Run: headless pygame with SDL's dummy video driver; simulated clock (each Clock.tick advances the game by its frame time, no real sleeping); random seed 0; keys injected as events and as key.get_pressed() state; no mouse input.
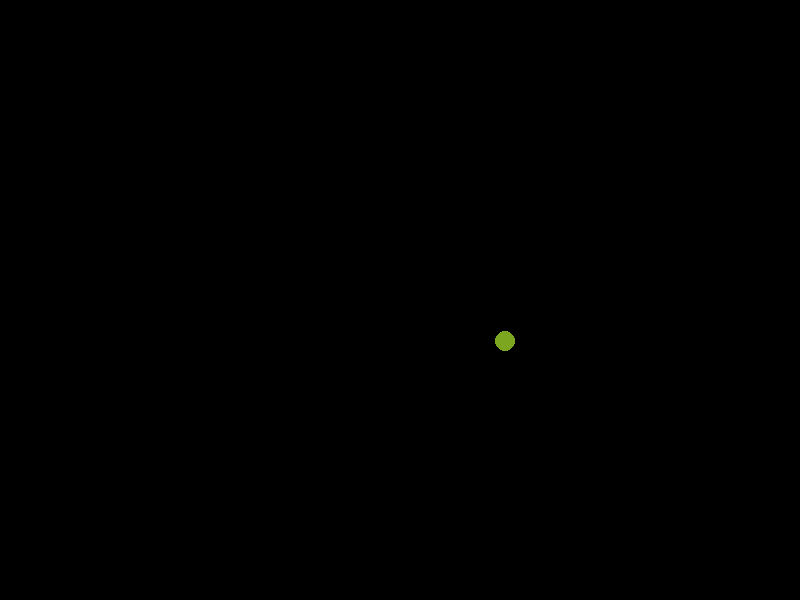
Frame 1 of 4 · flips 1–60 · no input
Frame 2 of 4 · flips 61–180 · tapped SPACE, RETURN · held RIGHT (→), D · screen unchanged from frame 1, image omitted
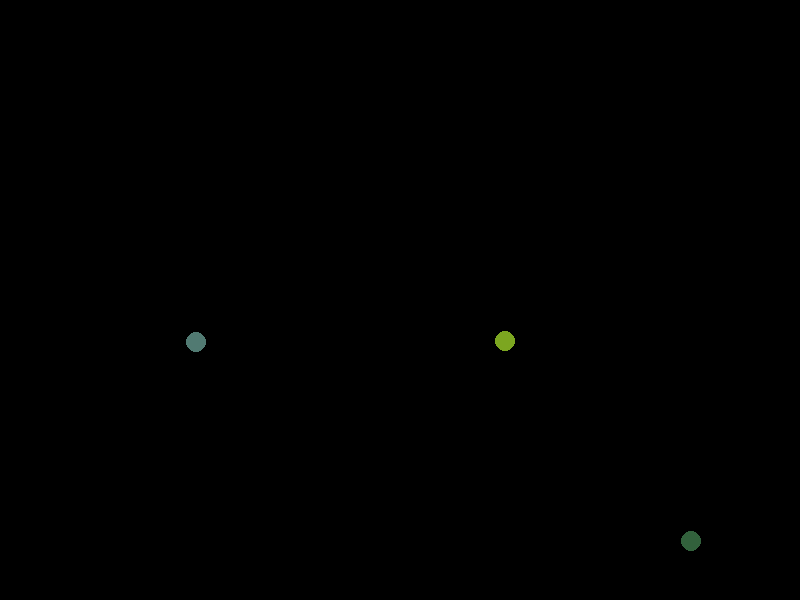
Frame 3 of 4 · flips 181–300 · held DOWN (↓), S
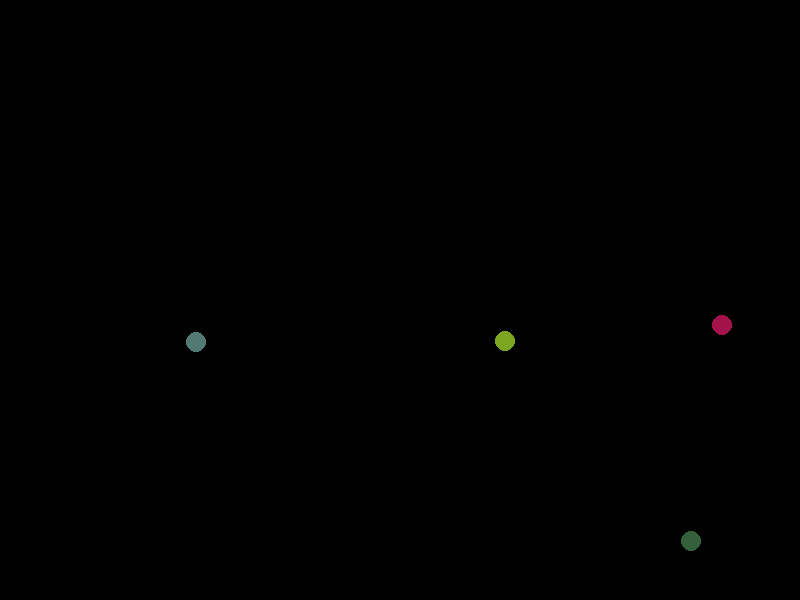
Frame 4 of 4 · flips 301–420 · held LEFT (←), A, UP (↑), W

The pygame program that drew these frames:

import pygame
import random

# Pygame setup
pygame.init()
screen = pygame.display.set_mode((800, 600))
pygame.display.set_caption("Ant Colony Management Game")
clock = pygame.time.Clock()
running = True

# Ant colony variables
ants = []

class Ant:
    def __init__(self, x, y):
        self.x = x
        self.y = y
        self.color = (random.randint(0, 255), random.randint(0, 255), random.randint(0, 255))

    def draw(self):
        pygame.draw.circle(screen, self.color, (self.x, self.y), 10)

# Game loop
while running:
    for event in pygame.event.get():
        if event.type == pygame.QUIT:
            running = False

    # Update game logic

    # Spawn new ants randomly
    if random.random() < 0.01:
        ants.append(Ant(random.randint(0, 800), random.randint(0, 600)))

    # Draw the ants
    for ant in ants:
        ant.draw()

    # Flip the display to update the screen
    pygame.display.flip()

    # Limit frames per second
    clock.tick(60)

pygame.quit()
